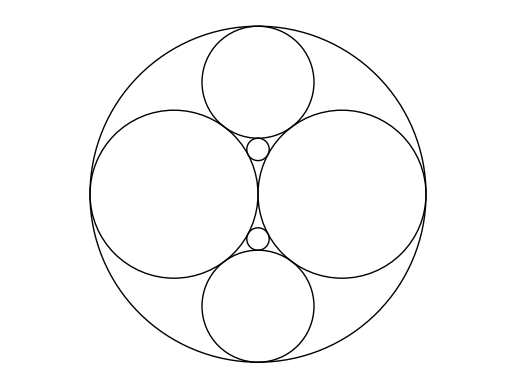

Write Python code to recreate this figure.
import matplotlib.pyplot as plt
import numpy as np
import math
import cmath

ax = plt.figure().subplots()

def Circle(bend, x, y):
	radius = abs(1/bend)
	return ax.add_patch(plt.Circle([x,y],radius, fill = False))
	
def descartes(k1,k2,k3):
	KSum = k1 + k2 + k3
	KRoot = 2*math.sqrt(k1*k2 + k2*k3 + k1*k3)
	return KSum + KRoot
	
def complex_descartes(k1,k2,k3,k4,z1,z2,z3):
	KSum = z1*k1 + z2*k2 + z3*k3
	KRoot = 2*cmath.sqrt(z1*k1*z2*k2 + z2*k2*z3*k3 + z1*k1*z3*k3)
	return [(KSum + KRoot)/k4,(KSum - KRoot)/k4]

k1 = -1/200
k2 = 1/100
k3 = descartes(k1,k2,k2)
k4 = descartes(k2,k2,k3)
z1 = complex(200,200)
z2 = [complex(100,200),complex(300,200)]
z3 = complex_descartes(k1,k2,k2,k3,z1,z2[0],z2[1])
z4 = [complex_descartes(k2,k2,k3,k4,z2[0],z2[1],z3[1])[0],complex_descartes(k2,k2,k3,k4,z2[0],z2[1],z3[0])[0]]
print(z4)
Circle(k1, z1.real,z1.imag)
Circle(k2, z2[0].real,z2[0].imag)
Circle(k2, z2[1].real,z2[1].imag)
Circle(k3, z3[0].real,z3[0].imag)
Circle(k3, z3[1].real,z3[1].imag)
Circle(k4, z4[0].real,z4[0].imag)
Circle(k4, z4[1].real,z4[1].imag)

ax.set_xlim(0,400)
ax.set_ylim(0,400)
ax.axis("equal")
ax.axis("off")
plt.savefig("better circly thing", format='png', transparent=True)

plt.show()
